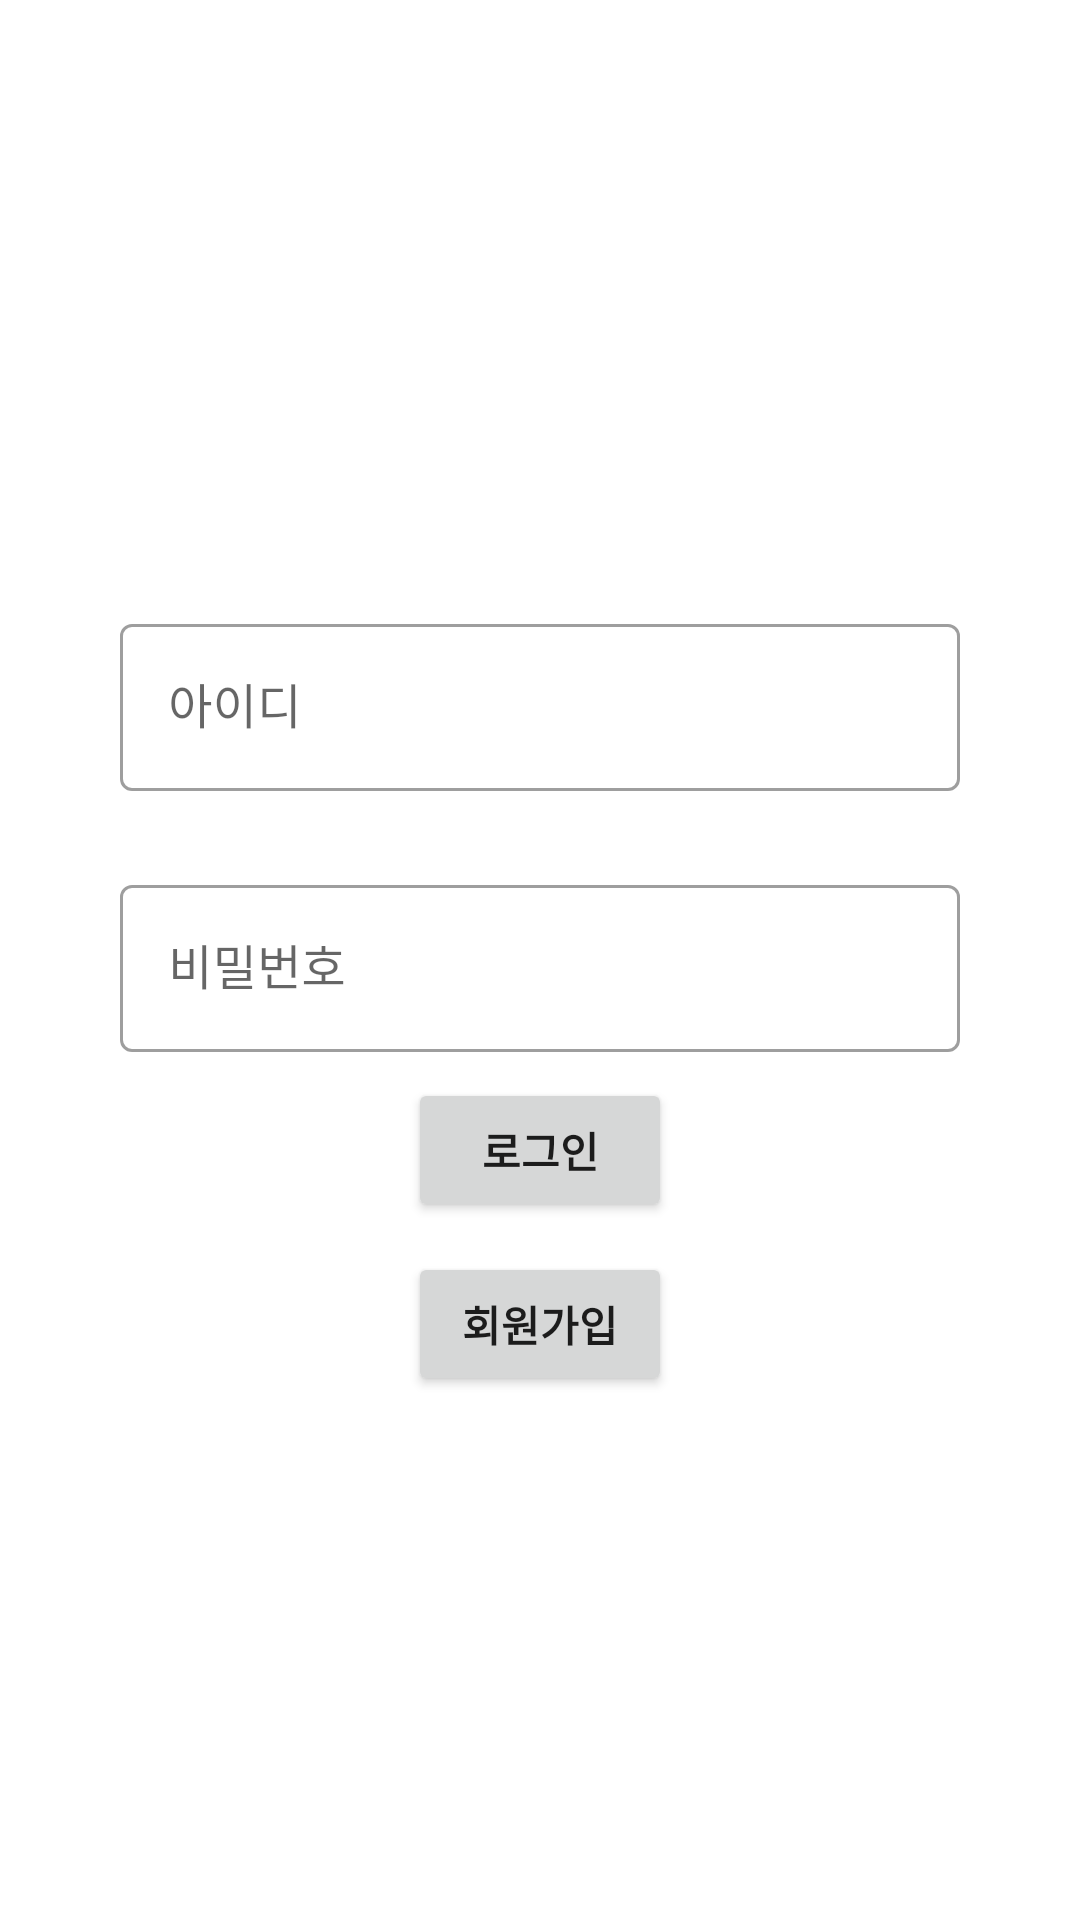

Android layout source for this screen:
<!-- AndroidManifest.xml: application theme Theme.ElderlyAppEx -->
<!-- res/layout/activity_login.xml -->
<?xml version="1.0" encoding="utf-8"?>
<androidx.constraintlayout.widget.ConstraintLayout
    xmlns:android="http://schemas.android.com/apk/res/android"
    xmlns:app="http://schemas.android.com/apk/res-auto"
    xmlns:tools="http://schemas.android.com/tools"
    android:layout_width="match_parent"
    android:layout_height="match_parent"
    tools:context=".MainActivity">

    <com.google.android.material.textfield.TextInputLayout

        style="@style/Widget.MaterialComponents.TextInputLayout.OutlinedBox"
        android:layout_width="0dp"
        android:layout_height="wrap_content"
        android:layout_marginLeft="40dp"
        android:layout_marginRight="40dp"
        android:hint="아이디"
        app:layout_constraintBottom_toBottomOf="parent"
        app:layout_constraintLeft_toLeftOf="parent"
        app:layout_constraintRight_toRightOf="parent"
        app:layout_constraintTop_toTopOf="parent"
        app:layout_constraintVertical_bias="0.35">

        <com.google.android.material.textfield.TextInputEditText
            android:id="@+id/edit_id_login"
            android:layout_width="match_parent"
            android:layout_height="wrap_content"
            android:inputType="textPersonName"/>

    </com.google.android.material.textfield.TextInputLayout>

    <com.google.android.material.textfield.TextInputLayout

        style="@style/Widget.MaterialComponents.TextInputLayout.OutlinedBox"
        android:layout_width="0dp"
        android:layout_height="wrap_content"
        android:layout_marginLeft="40dp"
        android:layout_marginRight="40dp"
        android:hint="비밀번호"
        app:layout_constraintBottom_toBottomOf="parent"
        app:layout_constraintLeft_toLeftOf="parent"
        app:layout_constraintRight_toRightOf="parent"
        app:layout_constraintTop_toTopOf="parent"
        app:layout_constraintVertical_bias="0.50">

        <com.google.android.material.textfield.TextInputEditText
            android:id="@+id/edit_pw_login"
            android:layout_width="match_parent"
            android:layout_height="match_parent"
            android:inputType="textPassword"/>
    </com.google.android.material.textfield.TextInputLayout>

    <Button
        android:id="@+id/btnLogin"
        android:layout_width="wrap_content"
        android:layout_height="wrap_content"
        android:layout_marginTop="10dp"
        android:text="로그인"
        android:textStyle="bold"
        app:layout_constraintBottom_toBottomOf="parent"
        app:layout_constraintLeft_toLeftOf="parent"
        app:layout_constraintRight_toRightOf="parent"
        app:layout_constraintTop_toTopOf="parent"
        app:layout_constraintVertical_bias="0.60"/>

    <Button
        android:id="@+id/btn_register_login"
        android:layout_width="wrap_content"
        android:layout_height="wrap_content"
        android:layout_marginTop="10dp"
        android:text="회원가입"
        android:textStyle="bold"
        app:layout_constraintBottom_toBottomOf="parent"
        app:layout_constraintLeft_toLeftOf="parent"
        app:layout_constraintRight_toRightOf="parent"
        app:layout_constraintTop_toTopOf="parent"
        app:layout_constraintVertical_bias="0.70"/>

</androidx.constraintlayout.widget.ConstraintLayout>
<!-- resources referenced by this layout -->
<resources>
  <style name="Theme.ElderlyAppEx" parent="Theme.MaterialComponents.DayNight.DarkActionBar">
          
          <item name="colorPrimary">@color/purple_500</item>
          <item name="colorPrimaryVariant">@color/purple_700</item>
          <item name="colorOnPrimary">@color/white</item>
          
          <item name="colorSecondary">@color/teal_200</item>
          <item name="colorSecondaryVariant">@color/teal_700</item>
          <item name="colorOnSecondary">@color/black</item>
          
          <item name="android:statusBarColor" tools:targetApi="l">?attr/colorPrimaryVariant</item>
          
      </style>
  <!-- not gathered from this repository: default colours our renderer supplied (Android Studio template values) -->
  <color name="purple_500">#FF6200EE</color>
  <color name="purple_700">#FF3700B3</color>
  <color name="teal_200">#FF03DAC5</color>
  <color name="teal_700">#FF018786</color>
  <color name="black">#FF000000</color>
  <color name="white">#FFFFFFFF</color>
</resources>
